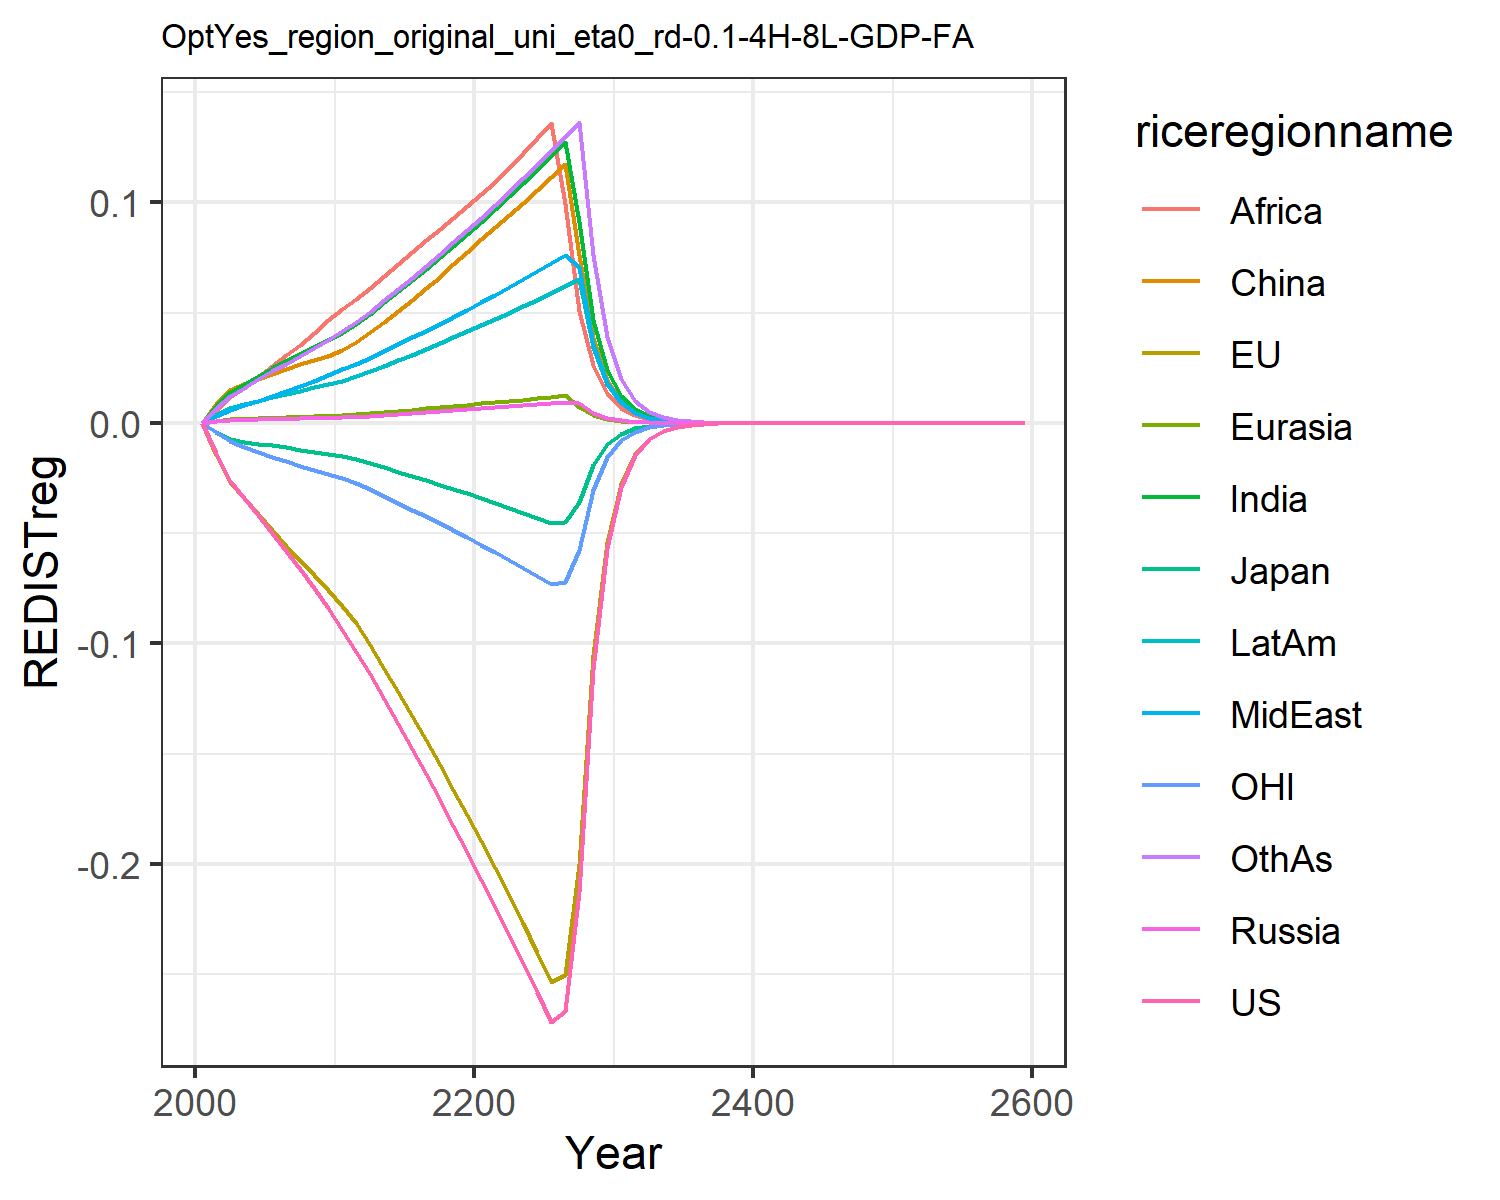

Source data for this figure (header and first rows):
0.0, 0.0, 0.0, 0.0, 0.0, 0.0, 0.0, 0.0, 0.0, 0.0, 0.0, 0.0
-0.01387, -0.01458, -0.00433, 0.0008414, 0.0009619, 0.008463, 0.007641, 0.003045, 0.005771, 0.003764, -0.004299, 0.006592
-0.02624, -0.02688, -0.007269, 0.001353, 0.001628, 0.01477, 0.01417, 0.005955, 0.01163, 0.006831, -0.008356, 0.01242
-0.03392, -0.0341, -0.008556, 0.001514, 0.001906, 0.01756, 0.01786, 0.007922, 0.01601, 0.008511, -0.01075, 0.01604
-0.04186, -0.04134, -0.009585, 0.001657, 0.002156, 0.01992, 0.02147, 0.01, 0.02092, 0.01008, -0.01315, 0.01971
-0.05007, -0.04864, -0.0102, 0.001817, 0.002413, 0.02222, 0.02494, 0.01215, 0.02585, 0.01162, -0.01543, 0.02334
-0.0582, -0.05563, -0.01109, 0.001978, 0.002668, 0.02457, 0.02822, 0.01437, 0.03058, 0.01315, -0.01749, 0.02687
-0.06631, -0.06238, -0.01216, 0.002114, 0.002896, 0.02666, 0.03136, 0.01669, 0.03552, 0.01462, -0.01939, 0.03038
-0.07488, -0.06917, -0.0132, 0.002235, 0.003111, 0.02863, 0.03448, 0.01919, 0.04083, 0.01608, -0.02128, 0.03398
-0.08402, -0.076, -0.0142, 0.002344, 0.003314, 0.03049, 0.03759, 0.02187, 0.04654, 0.01754, -0.02315, 0.03769
-0.09375, -0.08284, -0.01518, 0.002531, 0.003592, 0.03307, 0.04098, 0.02439, 0.0516, 0.01916, -0.02502, 0.04147
-0.1037, -0.09097, -0.01648, 0.002839, 0.003994, 0.03683, 0.04506, 0.02684, 0.05615, 0.02115, -0.0273, 0.04563
-0.1137, -0.1006, -0.01817, 0.003186, 0.004443, 0.04103, 0.04957, 0.02954, 0.06113, 0.02336, -0.03007, 0.05024
-0.1254, -0.1115, -0.02015, 0.00359, 0.004963, 0.04591, 0.05476, 0.03266, 0.06684, 0.0259, -0.03317, 0.05554
-0.1367, -0.1222, -0.02208, 0.004001, 0.005483, 0.05081, 0.05983, 0.03571, 0.07227, 0.02841, -0.03622, 0.06074
-0.148, -0.133, -0.02401, 0.004426, 0.006013, 0.05581, 0.06489, 0.03875, 0.07757, 0.03093, -0.03928, 0.06592
-0.1593, -0.144, -0.02596, 0.004869, 0.006558, 0.06097, 0.06998, 0.04183, 0.08279, 0.03348, -0.04237, 0.07115
-0.1709, -0.155, -0.02794, 0.005333, 0.007121, 0.06631, 0.07515, 0.04494, 0.08798, 0.03609, -0.0455, 0.07646
-0.1827, -0.1663, -0.02995, 0.00582, 0.007704, 0.07185, 0.0804, 0.04812, 0.09315, 0.03876, -0.04869, 0.08187
-0.1948, -0.1778, -0.03201, 0.006331, 0.008309, 0.07761, 0.08575, 0.05136, 0.09832, 0.04149, -0.05195, 0.08738
-0.2071, -0.1896, -0.03411, 0.006812, 0.0089, 0.08327, 0.09133, 0.05471, 0.1037, 0.0443, -0.05527, 0.0931
-0.2196, -0.2017, -0.03627, 0.007251, 0.009472, 0.08875, 0.09717, 0.05818, 0.1092, 0.04718, -0.05867, 0.09904
-0.2322, -0.2142, -0.0385, 0.007685, 0.01004, 0.09418, 0.1029, 0.06161, 0.1157, 0.05002, -0.06217, 0.1049
-0.2451, -0.227, -0.04079, 0.008129, 0.01062, 0.09976, 0.1088, 0.06512, 0.1223, 0.05294, -0.06575, 0.1109
-0.2582, -0.2402, -0.04313, 0.008584, 0.01121, 0.1055, 0.1149, 0.0687, 0.1291, 0.05593, -0.06942, 0.117
-0.2716, -0.2537, -0.04554, 0.00905, 0.01182, 0.1113, 0.121, 0.07237, 0.1361, 0.05899, -0.07318, 0.1233
-0.2669, -0.2503, -0.04492, 0.009529, 0.01244, 0.1174, 0.1274, 0.07613, 0.09935, 0.06214, -0.07205, 0.1298
-0.2127, -0.2001, -0.03592, 0.008824, 0.006993, 0.07594, 0.09129, 0.07048, 0.05095, 0.06538, -0.05753, 0.1364
-0.1116, -0.1053, -0.0189, 0.004493, 0.003567, 0.03867, 0.04674, 0.03589, 0.0261, 0.03457, -0.03023, 0.07601
-0.05693, -0.05391, -0.009674, 0.002287, 0.001818, 0.01968, 0.02391, 0.01827, 0.01336, 0.01767, -0.01545, 0.03897
-0.02897, -0.02751, -0.004937, 0.001161, 0.0009243, 0.009989, 0.0122, 0.009275, 0.006815, 0.009011, -0.007871, 0.01991
-0.0147, -0.01399, -0.002511, 0.0005878, 0.0004686, 0.005054, 0.006202, 0.004699, 0.003467, 0.004579, -0.003998, 0.01015
-0.007457, -0.007104, -0.001275, 0.0002974, 0.0002374, 0.002554, 0.00315, 0.002378, 0.001761, 0.002324, -0.002028, 0.005161
-0.003779, -0.003603, -0.0006471, 0.0001503, 0.0001202, 0.00129, 0.001599, 0.001203, 0.0008938, 0.001178, -0.001027, 0.002622
-0.001914, -0.001826, -0.0003281, 7.597943047548121e-5, 6.078424915349078e-5, 0.0006513, 0.0008105, 0.0006082, 0.0004532, 0.0005969, -0.0005203, 0.001331
-0.0009688, -0.0009248, -0.0001662, 3.83857317681058e-5, 3.073758935648367e-5, 0.0003287, 0.0004107, 0.0003074, 0.0002297, 0.0003023, -0.0002633, 0.0006753
-0.0004902, -0.0004681, -8.417806179194867e-5, 1.9387986796875213e-5, 1.5538103324285474e-5, 0.0001658, 0.000208, 0.0001553, 0.0001163, 0.000153, -0.0001332, 0.0003423
-0.000248, -0.0002368, -4.260803010026341e-5, 9.790451743872686e-6, 7.85230650804938e-6, 8.366356282898527e-5, 0.0001053, 7.845314147767268e-5, 5.886924813804826e-5, 7.739689203088057e-5, -6.731463669379594e-5, 0.0001734
-0.0001254, -0.0001198, -2.155801606445438e-5, 4.943021971739342e-6, 3.967195198737487e-6, 4.219739642275468e-5, 5.326141172346631e-5, 3.9619931632574276e-5, 2.9783935787846653e-5, 3.914106019827688e-5, -3.4017353329115135e-5, 8.779714365928801e-5
-6.337752797270099e-5, -6.053809118885078e-5, -1.0903607866429278e-5, 2.4952363187017516e-6, 2.0038705550453857e-6, 2.127975513138089e-5, 2.6937826588979104e-5, 2.0004631751787487e-5, 1.5062498782422138e-5, 1.9787849051488064e-5, -1.7184582581209125e-5, 4.4432141429385345e-5
-3.202865701560735e-5, -3.059127718568028e-5, -5.513050985954624e-6, 1.2594118500326044e-6, 1.0119662463100413e-6, 1.0729677792385335e-5, 1.3619589680681728e-5, 1.009880202479931e-5, 7.614676874659236e-6, 1.000083975300345e-5, -8.678415421780738e-6, 2.247643638715128e-5
-1.618222501856174e-5, -1.5453616032960682e-5, -2.786687125601288e-6, 6.355755505369818e-7, 5.109538201310773e-7, 5.409435145952301e-6, 6.8838575410281345e-6, 5.0972896056912735e-6, 3.848233285090398e-6, 5.053114446349015e-6, -4.381454795258222e-6, 1.1365523577602752e-5
-8.174172917433366e-6, -7.804399833869071e-6, -1.4082223018915429e-6, 3.207121342303773e-7, 2.579433902483279e-7, 2.726889541476573e-6, 3.4783974666908277e-6, 2.5724423103962226e-6, 1.94419987622752e-6, 2.5525716703395804e-6, -2.21148790737347e-6, 5.745126570958022e-6
-4.128235287806884e-6, -3.9403754740519555e-6, -7.114625697425938e-7, 1.6181442524407368e-7, 1.3019708804158576e-7, 1.374479027738725e-6, 1.7571859455175077e-6, 1.2980602088799065e-6, 9.819800921395168e-7, 1.28914866306733e-6, -1.1159628131477864e-6, 2.9031706941205754e-6
-2.084530054627537e-6, -1.9890009837687923e-6, -3.593689987218049e-7, 8.163511705165758e-8, 6.570803879939359e-8, 6.927358699376221e-7, 8.87478662672292e-7, 6.549260074287704e-7, 4.958588397711819e-7, 6.509435899775278e-7, -5.630193076418812e-7, 1.4666332191215695e-6
-1.0524034251300332e-6, -1.003786175062295e-6, -1.8148710273266935e-7, 4.1181164094418137e-8, 3.315749639682791e-8, 3.4910803583962046e-7, 4.481354038674643e-7, 3.3040199264838505e-7, 2.5033251137612513e-7, 3.286299466288569e-7, -2.839970337422423e-7, 7.407271858155422e-7
-5.312430870773316e-7, -5.064829495688337e-7, -9.163798863859937e-8, 2.07723451441636e-8, 1.673000331961537e-8, 1.759210839070402e-7, 2.262456556811117e-7, 1.6666731860252268e-7, 1.2635414092265944e-7, 1.6588292295435074e-7, -1.432283430994686e-7, 3.740188978527695e-7
-2.681311221020596e-7, -2.5551335524737363e-7, -4.626336216196347e-8, 1.0477095942154435e-8, 8.440457434964999e-9, 8.864306579053113e-8, 1.1420328335924766e-7, 8.406583719803772e-8, 6.376509834255413e-8, 8.372084475874663e-8, -7.22230339148184e-8, 1.888151905999783e-7
-1.3531608938759515e-7, -1.2888267188293343e-7, -2.3352707552113022e-8, 5.284059088156668e-9, 4.2579029415440375e-9, 4.4662512089289076e-8, 5.763830817131765e-8, 4.2398793950797803e-8, 3.217402645833385e-8, 4.2248265379857084e-8, -3.641332685027542e-8, 9.530092759362093e-8
-6.828177524402628e-8, -6.500008519856737e-8, -1.1786411805836174e-8, 2.6648230308379682e-9, 2.1477766234657673e-9, 2.250170629558379e-8, 2.9086028550999262e-8, 2.1382356196856386e-8, 1.6231676838083877e-8, 2.1317335730639476e-8, -1.8356443011146472e-8, 4.8093011993109774e-8
-3.4452261559349235e-8, -3.2777626120987814e-8, -5.9480642637367026e-9, 1.3438333503938074e-9, 1.0833017758231075e-9, 1.1336105545084834e-8, 1.4675870220173124e-8, 1.0782727771401455e-8, 8.18772148786594e-9, 1.0755004958328187e-8, -9.252633549466927e-9, 2.4266020384470224e-8
-1.7381699241696523e-8, -1.652686198733177e-8, -3.001402244525732e-9, 6.776429829600779e-10, 5.463612366249329e-10, 5.710714219462465e-9, 7.404140584557896e-9, 5.437201159099876e-9, 4.129618678279164e-9, 5.425582478551828e-9, -4.66332283825603e-9, 1.2242024972273817e-8
-8.768633311536165e-9, -8.332154093007552e-9, -1.5143687546195723e-9, 3.4169366210639207e-10, 2.755390676387422e-10, 2.8767154102471512e-9, 3.7350931360352515e-9, 2.741563109987545e-9, 2.082615222209815e-9, 2.7368070825590474e-9, -2.350082296398038e-9, 6.1752117647773785e-9
-4.4232353475572975e-9, -4.200320038332431e-9, -7.640150672947733e-10, 1.7228803931951034e-10, 1.389510743058174e-10, 1.4490552285668184e-9, 1.8840324710834893e-9, 1.3822906329536638e-9, 1.0501826013577378e-9, 1.3804086549744067e-9, -1.184218670764372e-9, 3.1145804213874305e-9
-2.2311029713760295e-9, -2.11723696377996e-9, -3.854238927575405e-10, 8.686747132406079e-11, 7.006777924357101e-11, 7.298876749481845e-10, 9.502530673343016e-10, 6.969164781981422e-10, 5.295187629897062e-10, 6.962097535740554e-10, -5.966853739881832e-10, 1.5707282142896918e-9
-1.1253129014780049e-9, -1.0671414292744444e-9, -1.9442182253071483e-10, 4.379701853192275e-11, 3.533089198208315e-11, 3.6763049077412847e-10, 4.792449458495541e-10, 3.513533901296682e-10, 2.66969905785477e-10, 3.5111099500728656e-10, -3.006260540939022e-10, 7.920645693169457e-10
-5.675492205283707e-10, -5.378275198011062e-10, -9.806724694241217e-11, 2.208099137597758e-11, 1.781445521571226e-11, 1.8516233229208395e-10, 2.4168308427394147e-10, 1.7712963947169733e-10, 1.3458944212161351e-10, 1.7706116834768183e-10, -1.5145316630508312e-10, 3.9937604047826426e-10
-2.8622826569080906e-10, -2.710412460944077e-10, -4.946274391286891e-11, 1.1132186102149778e-11, 8.982017502931388e-12, 9.325679667149523e-11, 1.2187319854797568e-10, 8.929424738158976e-11, 6.784696043830505e-11, 8.928514515200613e-11, -7.629623817360506e-11, 2.0135794207523766e-10
-1.4434516995750263e-10, -1.3658455771682543e-10, -2.4946525827509723e-11, 5.612176504951186e-12, 4.528560856087673e-12, 4.6967352600607813e-11, 6.145340150117897e-11, 4.5013441150475434e-11, 3.419977230993524e-11, 4.502090971465369e-11, -3.843290276939021e-11, 1.0151354163333799e-10
-7.279047438619719e-11, -6.882463975772931e-11, -1.258119097517071e-11, 2.8292554536808845e-12, 2.2831418064825585e-12, 2.3653766991409274e-11, 3.098572657431572e-11, 2.269073969107434e-11, 1.7238198775476235e-11, 2.270024137761273e-11, -1.9358896044823445e-11, 5.1174130493868924e-11
